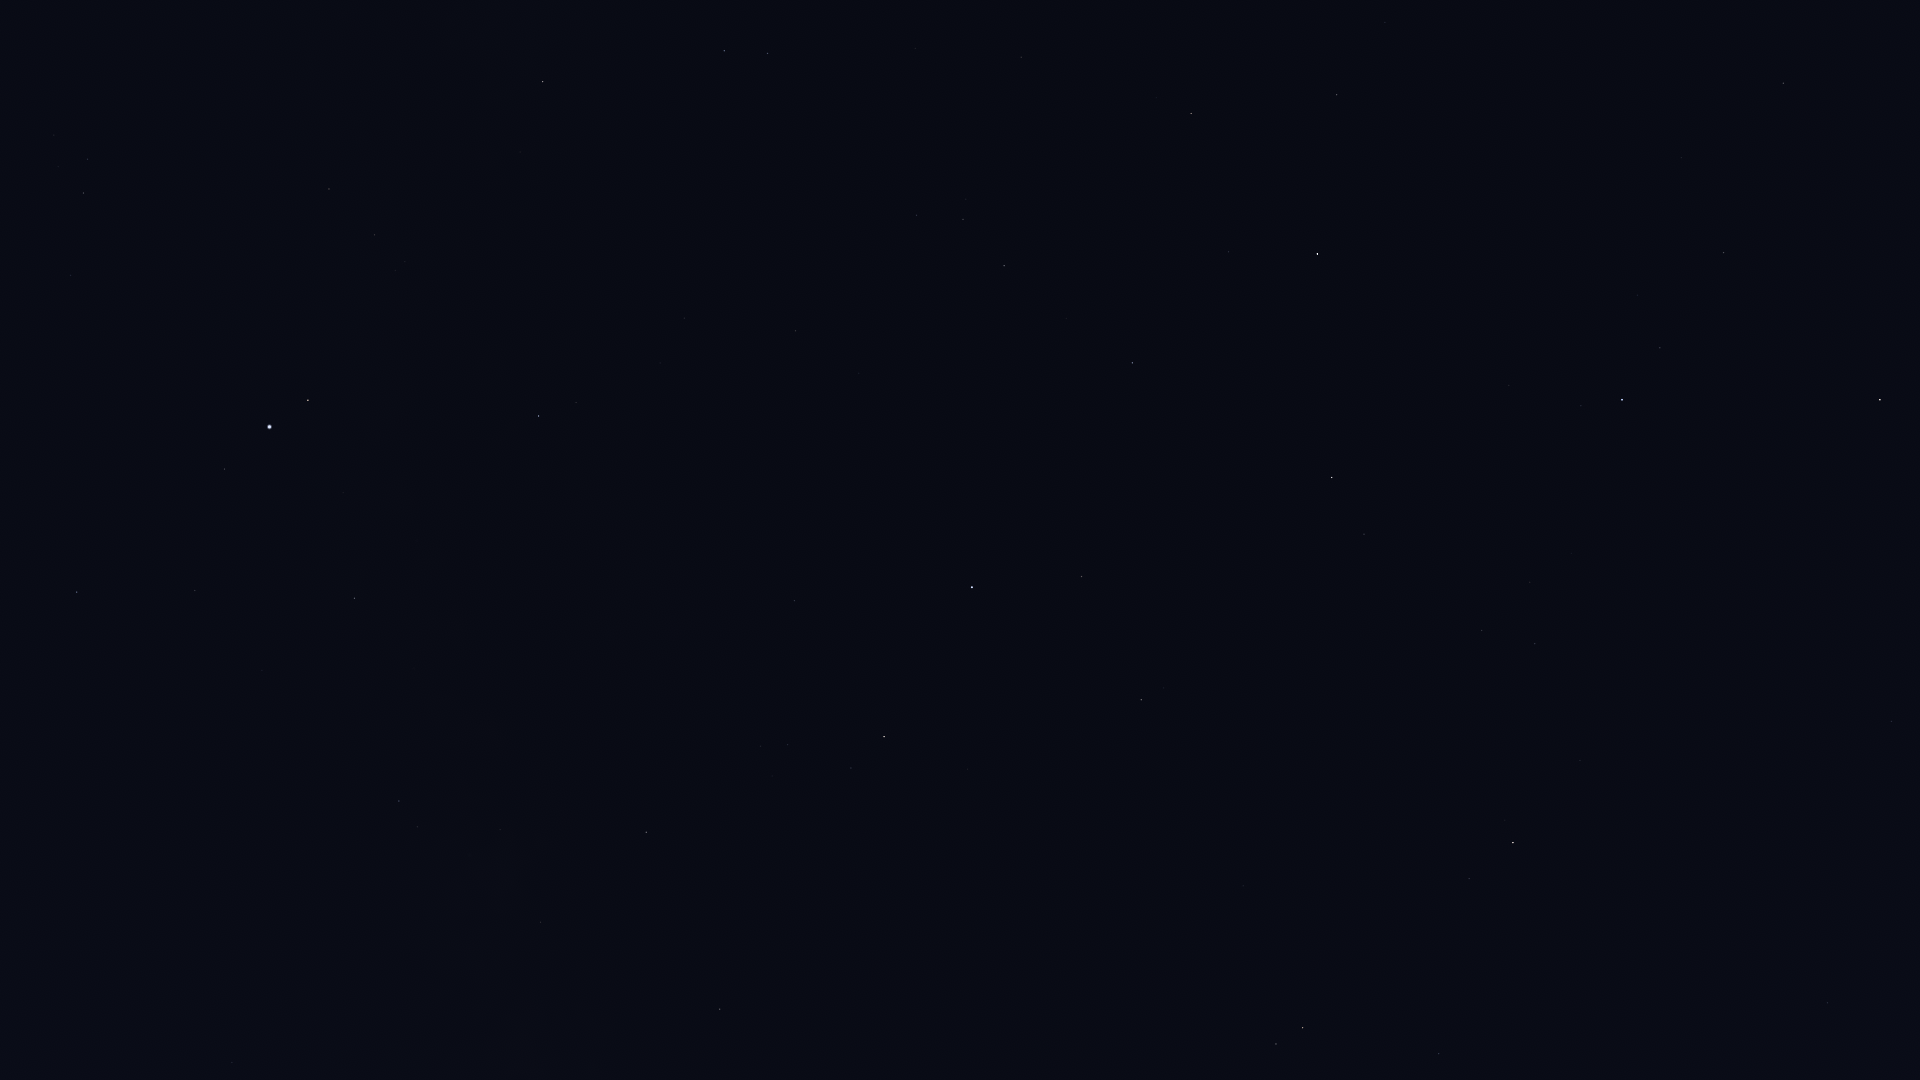

The data file committed next to this chart (first rows):
Star_ID, Name, X, Y
71795, HIP 71795, 1892, 721
72105, Izar, 1880, 400
72220, HIP 72220, 1828, 1003
72339, Mönch, 1811, 1054
72845, Arcalís, 1829, 609
73555, Nekkar, 1783, 83
74961, Nikawiy, 1705, 55
75411, Alkalurops, 1682, 158
75695, Nusakan, 1660, 348
76127, HIP 76127, 1638, 295
76267, Alphecca, 1622, 400
76952, HIP 76952, 1581, 406
77070, Unukalhai, 1513, 843
77450, Gudja, 1530, 582
77512, HIP 77512, 1546, 407
77516, HIP 77516, 1439, 1054
77760, HIP 77760, 1559, 37
78159, HIP 78159, 1509, 385
78493, HIP 78493, 1498, 318
79043, Marsic, 1427, 591
79219, Kamuy, 1448, 381
79593, Yed Prior, 1303, 1028
79882, Yed Posterior, 1276, 1044
80076, Hunor, 1438, 60
80463, Cujam, 1326, 639
80816, Kornephoros, 1332, 478
80838, Ogma, 1388, 115
80883, Marfik, 1243, 886
81022, Rosalíadecastro, 1234, 881
81126, HIP 81126, 1385, 22
81833, HIP 81833, 1337, 95
82651, Mahsati, 1174, 651
83000, HIP 83000, 1141, 700
83207, HIP 83207, 1229, 252
84345, Rasalgethi, 1082, 577
84379, Sarin, 1133, 363
84380, HIP 84380, 1191, 114
84606, HIP 84606, 1183, 101
85112, HIP 85112, 1157, 98
85693, Maasym, 1067, 318
86032, Rasalhague, 972, 587
86742, Cebalrai, 884, 737
86974, HIP 86974, 1004, 266
87808, HIP 87808, 1021, 57
87933, HIP 87933, 963, 219
88048, HIP 88048, 720, 1009
88670, HIP 88670, 692, 968
88794, HIP 88794, 917, 215
90004, Alasia, 588, 1021
90441, HIP 90441, 636, 759
90595, HIP 90595, 533, 1067
91117, HIP 91117, 541, 922
91852, Xihe, 822, 0
92175, HIP 92175, 500, 830
92202, HIP 92202, 493, 849
92420, Sheliak, 768, 53
92814, HIP 92814, 392, 1052
92895, Kaveh, 517, 629
92946, Alya, 514, 629
93194, Sulafat, 724, 51
... 20 more rows
